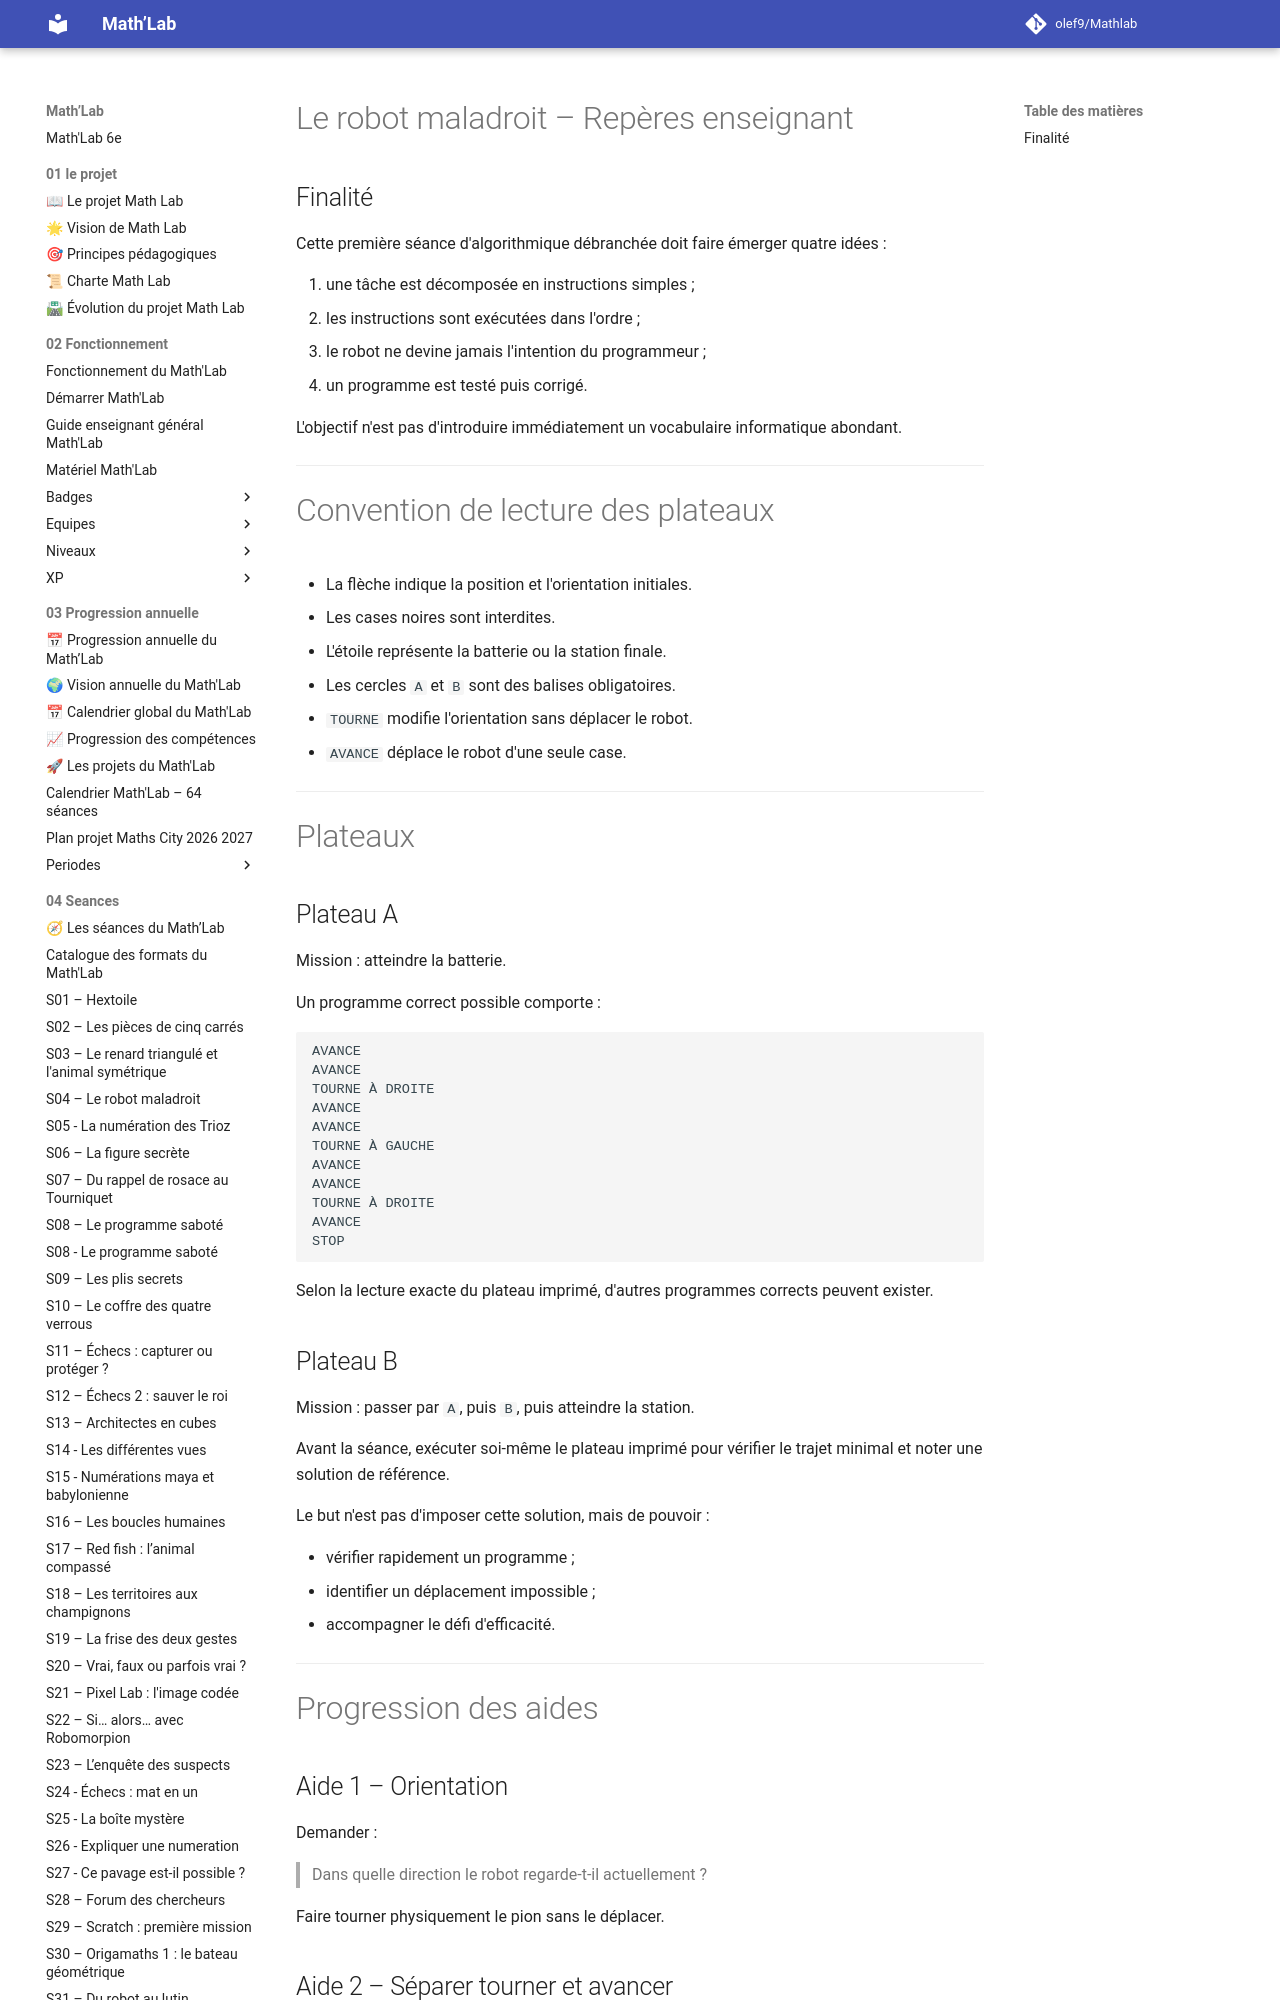

repository: olef9/Mathlab · page: 05-Ressources/02-collections/04-programmer/Algorithmique-debranchee/robot maladroit/Robot-maladroit-Reperes-enseignant/index.html · generator: mkdocs

---
title: "Le robot maladroit – Repères enseignant"
niveau: "6e"
collection: "Programmer – Algorithmique débranchée"
seance_associee: "S04 – Le robot maladroit"
statut: "Version 1"
---

# Le robot maladroit – Repères enseignant

## Finalité

Cette première séance d'algorithmique débranchée doit faire émerger quatre idées :

1. une tâche est décomposée en instructions simples ;
2. les instructions sont exécutées dans l'ordre ;
3. le robot ne devine jamais l'intention du programmeur ;
4. un programme est testé puis corrigé.

L'objectif n'est pas d'introduire immédiatement un vocabulaire informatique abondant.

---

# Convention de lecture des plateaux

- La flèche indique la position et l'orientation initiales.
- Les cases noires sont interdites.
- L'étoile représente la batterie ou la station finale.
- Les cercles `A` et `B` sont des balises obligatoires.
- `TOURNE` modifie l'orientation sans déplacer le robot.
- `AVANCE` déplace le robot d'une seule case.

---

# Plateaux

## Plateau A

Mission : atteindre la batterie.

Un programme correct possible comporte :

```text
AVANCE
AVANCE
TOURNE À DROITE
AVANCE
AVANCE
TOURNE À GAUCHE
AVANCE
AVANCE
TOURNE À DROITE
AVANCE
STOP
```

Selon la lecture exacte du plateau imprimé, d'autres programmes corrects peuvent exister.

## Plateau B

Mission : passer par `A`, puis `B`, puis atteindre la station.

Avant la séance, exécuter soi-même le plateau imprimé pour vérifier le trajet minimal et noter une solution de référence.

Le but n'est pas d'imposer cette solution, mais de pouvoir :

- vérifier rapidement un programme ;
- identifier un déplacement impossible ;
- accompagner le défi d'efficacité.

---
